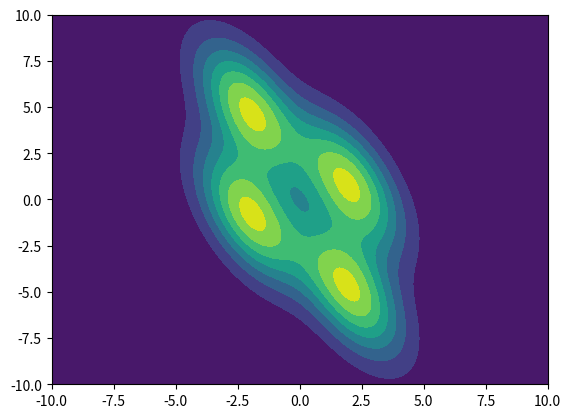
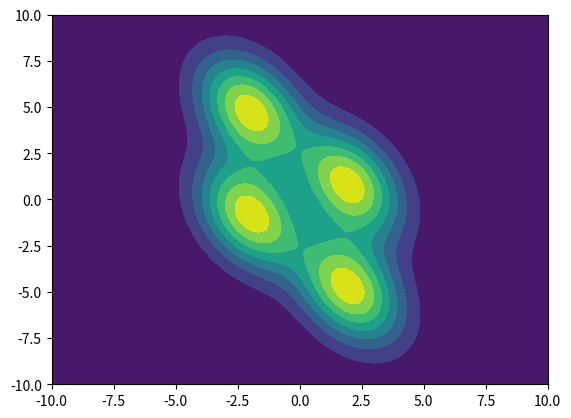

Generate these figures, in order, with matplotlib:
import numpy as np
import matplotlib.pyplot as plt


def onedgmm(x, mus, var):
    return np.exp(-(x[None, :] - mus[:, None])**2 /
                  (2 * var)).sum(0) / np.sqrt(2 * np.pi * var)


k1 = np.array([1., 0.])
k2 = np.array([1., 1.]) / np.sqrt(2)
# k2 = np.array([0., 1.])

mus = np.array([-2, 2])
sigma_0 = 1

x = np.linspace(-10, 10, 1000)
dx = x[1] - x[0]
xx, yy = np.meshgrid(x, x)

xy = np.c_[xx.ravel(), yy.ravel()]

g1 = onedgmm((xy * k1[None]).sum(1), mus, sigma_0**2).reshape(xx.shape)
g2 = onedgmm((xy * k2[None]).sum(1), mus, sigma_0**2).reshape(xx.shape)
t0 = g1 * g2
t0norm = t0 / (t0.sum())
# plt.figure()
# plt.contourf(xx, yy, t0norm)

g1 = onedgmm((xy * k1[None]).sum(1), mus, sigma_0**2 + 1).reshape(xx.shape)
g2 = onedgmm((xy * k2[None]).sum(1), mus, sigma_0**2 + 1).reshape(xx.shape)
t05_wrong = g1 * g2
plt.figure()
plt.contourf(xx, yy, t05_wrong / t05_wrong.sum())

precision = (k1[None] * k1[:, None] + k2[None] * k2[:, None]) / (sigma_0**2)
print(k1[None] * k1[:, None])
print(k2[None] * k2[:, None])
covariance = np.linalg.inv(precision)
print(precision)
print(covariance)
print(covariance + np.eye(2))
print(np.linalg.inv(covariance + np.eye(2)))
print(1/7* np.array([[4,1],[1,2]]))
means = np.stack([
    covariance @ (k1 * mus[0] + k2 * mus[0]) / sigma_0**2,
    covariance @ (k1 * mus[1] + k2 * mus[0]) / sigma_0**2,
    covariance @ (k1 * mus[0] + k2 * mus[1]) / sigma_0**2,
    covariance @ (k1 * mus[1] + k2 * mus[1]) / sigma_0**2,
])


def twodgmm(x, mus, cov):
    d = (x[:, None] - mus[None]) @ np.linalg.inv(cov)
    dist = ((x[:, None] - mus[None]) * d).sum(2)
    return np.exp(-dist / 2
                  ).sum(1) / np.sqrt(np.linalg.det(2 * np.pi * cov)) / 4


t0 = twodgmm(xy, means, np.linalg.inv(precision)).reshape(xx.shape)
# plt.figure()
# plt.contourf(xx, yy, t0)
print(t0.sum() * dx**2)

t05_right = twodgmm(xy, means, covariance + np.eye(2)).reshape(xx.shape)
plt.figure()
plt.contourf(xx, yy, t05_right / t05_right.sum())
plt.show()
